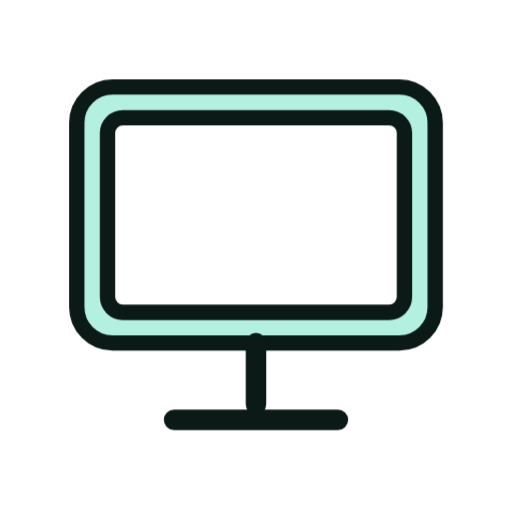
t = 0.00 s
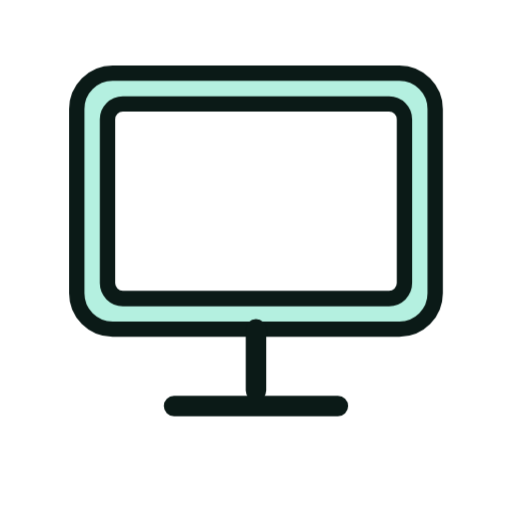
t = 1.33 s
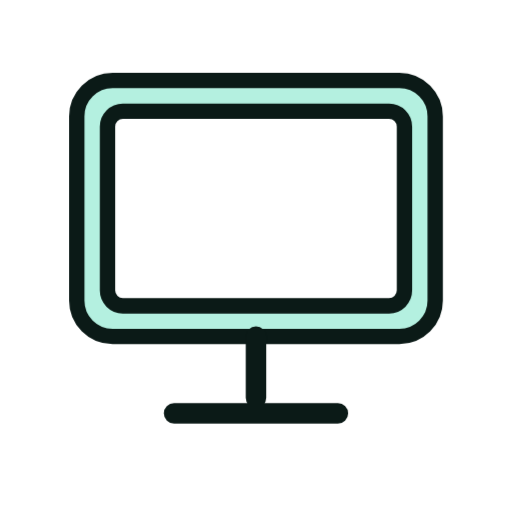
t = 1.58 s
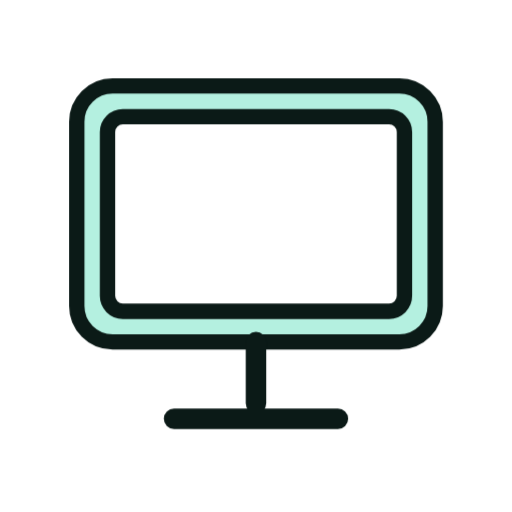
t = 1.83 s
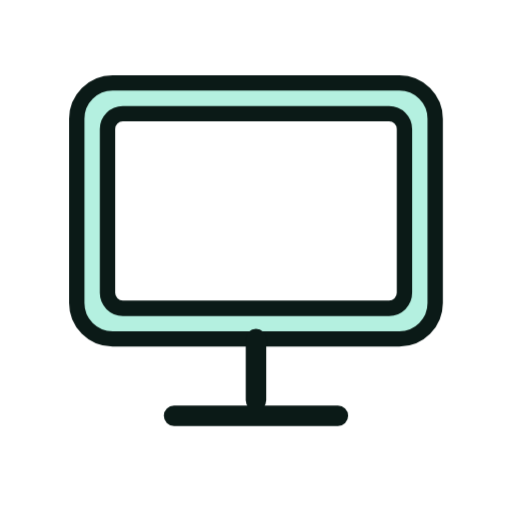
t = 2.33 s
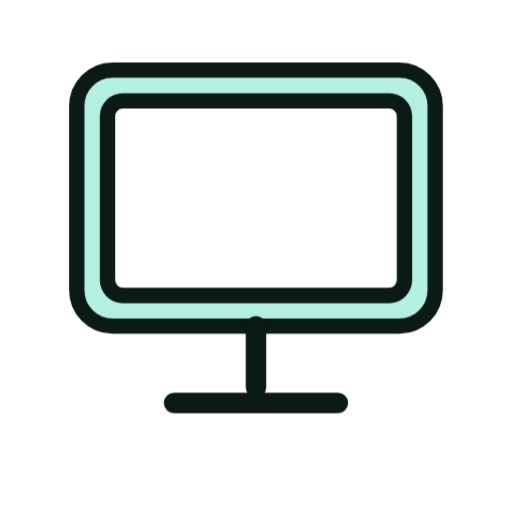
t = 2.83 s

The animated SVG that drew these frames (rendered in a browser with its animation timeline set to each time). Animation: 6 CSS @keyframes rules; one cycle of 3.33 s, repeats indefinitely.

<svg xmlns="http://www.w3.org/2000/svg" viewBox="0 0 200 200" width="200" height="200"><style>.m{transform-origin:100px 100px;transform-box:view-box;animation:bob 2s ease-in-out infinite}.s{transform-box:fill-box;transform-origin:center;animation:tw 2s ease-in-out infinite}.s1{animation-delay:-.66s}.s2{animation-delay:-1.33s}@keyframes bob{50%{transform:translateY(-7px)}}@keyframes wiggle{0%,100%{transform:rotate(-7deg)}50%{transform:rotate(7deg)}}@keyframes swing{0%,100%{transform:rotate(-10deg)}50%{transform:rotate(10deg)}}@keyframes spin{to{transform:rotate(360deg)}}@keyframes pulse{50%{transform:scale(1.07)}}@keyframes tw{0%,100%{transform:scale(.6)}50%{transform:scale(1.15)}}@media(prefers-reduced-motion:reduce){.m,.s{animation:none}}</style><g class="m"><g transform="translate(100 100) scale(1.0) translate(-100 -100)"><rect x="30" y="34" width="140" height="100" rx="14" fill="#B4F0E0" stroke="#0B1A17" stroke-width="6" stroke-linejoin="round" stroke-linecap="round"/><rect x="42" y="46" width="116" height="76" rx="6" fill="#FFFFFF" stroke="#0B1A17" stroke-width="6" stroke-linejoin="round" stroke-linecap="round"/><path d="M100 134V158M68 164H132" fill="none" stroke="#0B1A17" stroke-width="8" stroke-linecap="round" stroke-linejoin="round"/></g></g></svg>
